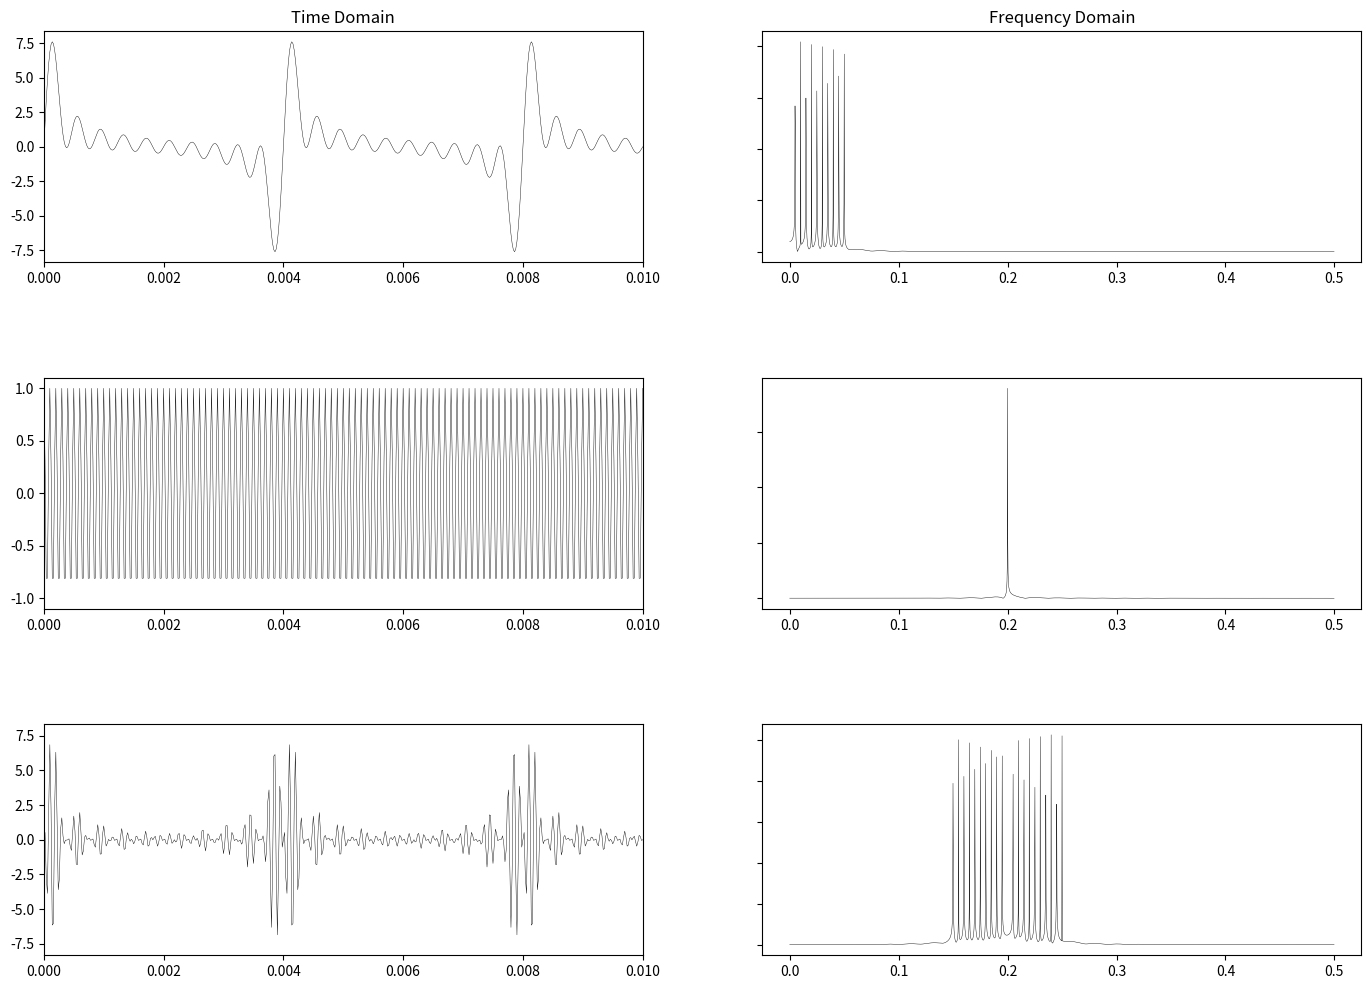
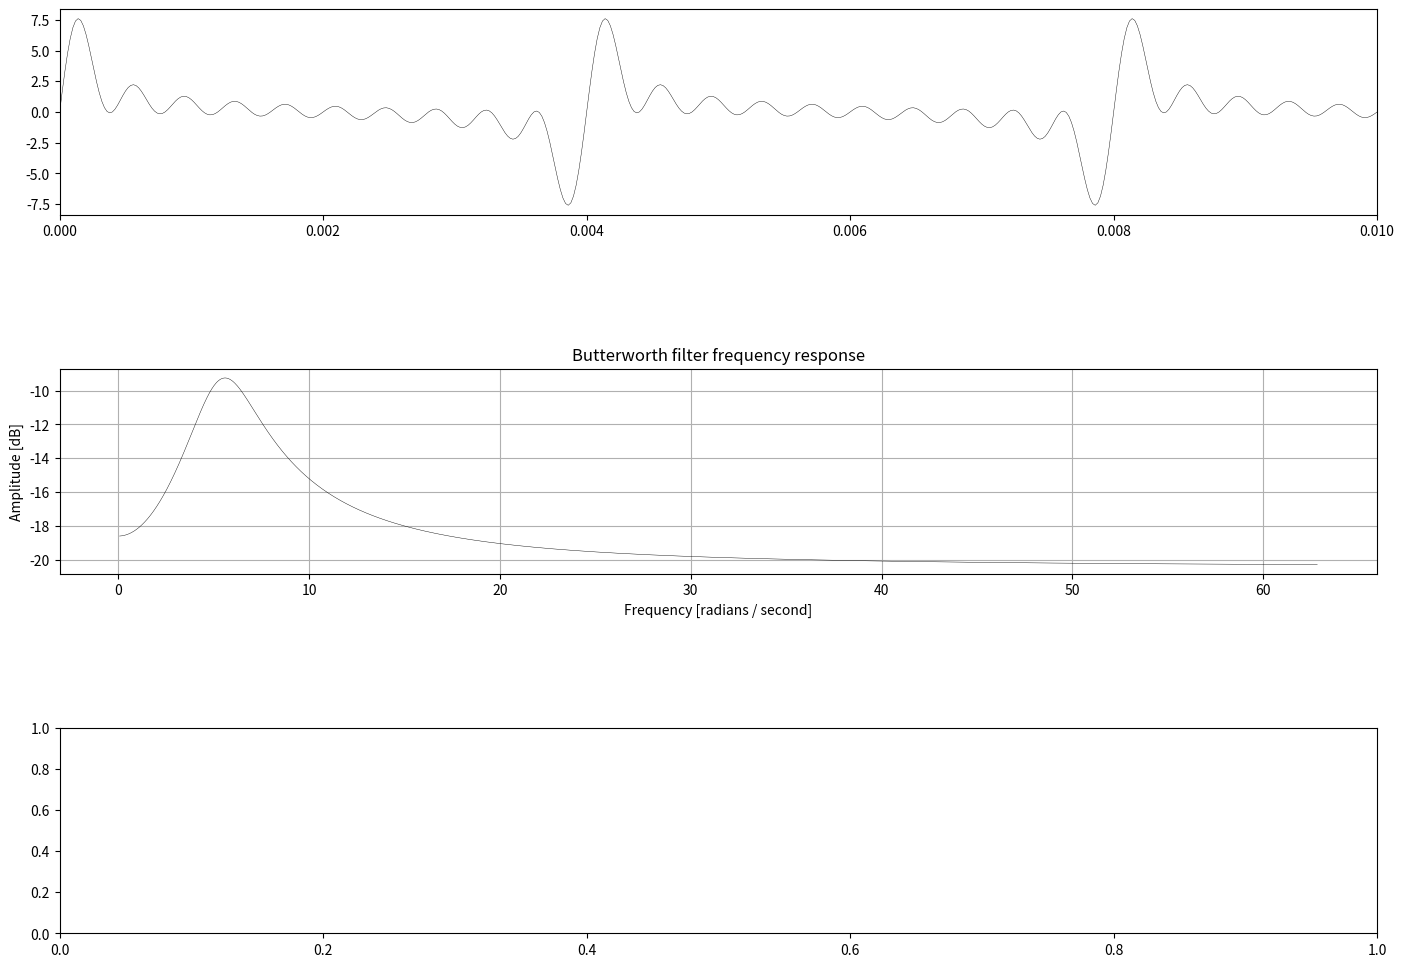

Python code for these plots, in order:
#!/usr/bin/env python3
# -*- coding: utf-8 -*-
"""
Created on Sun May  5 19:52:54 2019

[redacted]
"""

import scipy.signal as sig
import numpy as np
import matplotlib.pyplot as plt

sin = np.sin
cos = np.cos
pi = np.pi
zeros = np.zeros
rand=np.random.rand
fft = np.fft.fft

def srand():
  return rand()-rand()

def cta(freq):
    return 2*pi*freq

fig, axes = plt.subplots(3, 2, sharex=False, sharey=False, figsize=(17,12), dpi=166) 

'''
'''
sampleFreq = int(5e4)
fNy=sampleFreq/2
pad = 100
hpad = int(pad/2)
samSpc = 1/sampleFreq
spaceLen = 10
t = np.linspace(0,spaceLen,sampleFreq*spaceLen)
tpad = np.linspace(-hpad*samSpc, spaceLen+(hpad*samSpc), sampleFreq*spaceLen+pad)

'''
'''
Channels = 10
fbase = 5
FDMSig = zeros([t.shape[0]+pad, Channels + 1])
FDMSigNoise = zeros([t.shape[0]+pad, Channels + 1])
for i in range(1, 1 + Channels):
  FDMSig[hpad:(t.shape[0]+hpad),i]=(FDMSig[hpad:(t.shape[0]+hpad),i] + 
                                    sin(2*pi*(fbase*+50*i)*t))
  FDMSig[hpad:(t.shape[0]+hpad),0]=(FDMSig[hpad:(t.shape[0]+hpad),0] + 
                                    FDMSig[hpad:(t.shape[0]+hpad),i])
  FDMSigNoise[hpad:(t.shape[0]+hpad),i]=(FDMSigNoise[hpad:(t.shape[0]+hpad),i] + 
                                    (1+srand())*sin(2*pi*(fbase*+50*i)*t + 2*pi*rand()))
  FDMSigNoise[hpad:(t.shape[0]+hpad),0]=(FDMSigNoise[hpad:(t.shape[0]+hpad),0] + 
                                    FDMSigNoise[hpad:(t.shape[0]+hpad),i])


'''
'''
fcarry = 1e4
carrySig = np.zeros([t.shape[0] + pad])
carrySig[hpad:(t.shape[0]+hpad)] = cos(2*pi*fcarry*t)
sigDown = carrySig*FDMSig[:,0]

axes[0,0].plot(tpad, FDMSig[:,0], linewidth=.3, color='black') 
axes[1,0].plot(tpad, carrySig, linewidth=.3, color='black') 
axes[2,0].plot(tpad, sigDown, linewidth=.3, color='black')
axes[0,0].set_xlim(0,.01)
axes[1,0].set_xlim(0,.01)
axes[2,0].set_xlim(0,.01)

'''
'''
N = 4096
hN = int(N/2)
freqs = np.fft.fftfreq(N)
SigFFT = fft(FDMSig[:N,0])
axes[0,1].plot(freqs[:hN], np.abs(SigFFT)[:hN], linewidth=.3, color='black')
axes[0,1].set_yticklabels([])
axes[0,1].tick_params(left="off")

carryFFT = fft(carrySig[:N])
axes[1,1].plot(freqs[:hN], np.abs(carryFFT)[:hN], linewidth=.3, color='black')
axes[1,1].set_yticklabels([])
axes[1,1].tick_params(left="off")

downFFT = fft(sigDown[:N])
axes[2,1].plot(freqs[:hN], np.abs(downFFT)[:hN], linewidth=.3, color='black')
axes[2,1].set_yticklabels([])
axes[2,1].tick_params(left="off")
axes[0,0].set_title('Time Domain')
axes[0,1].set_title('Frequency Domain')
fig.subplots_adjust(hspace=.5)
'''
'''
fig, axes = plt.subplots(3, 1, sharex=False, sharey=False, figsize=(17,12), dpi=166)
axes[0].plot(tpad, FDMSig[:,0], linewidth=.3, color='black')
axes[0].set_xlim(0,.01)

wNy = cta(fNy)
lbp = cta(fcarry - 40)/wNy
ubp = cta(fcarry + 40)/wNy
lbs = cta(lbp - 40)/wNy
ubs = cta(ubp + 40)/wNy

N, Wn = sig.buttord([lbp, ubp], [lbs, ubs], .01, 10, False, fs = sampleFreq)
b, a = sig.butter(N, Wn, 'bandpass', False)
w, h = sig.freqs(b, a, 1000)
axes[1].plot(cta(w), 20 * np.log10(abs(h)), linewidth=.3, color='black')
axes[1].set_title('Butterworth filter frequency response')
axes[1].set_xlabel('Frequency [radians / second]')
axes[1].set_ylabel('Amplitude [dB]')
axes[1].grid(which='both', axis='both')

filtSig = sig.lfilter(b, a, FDMSig[:,0])


fig.subplots_adjust(hspace=.75)
#plt.plot(tpad, FDMSig[:,0], color='black', label='Ideal Signal')  
#plt.plot(tpad, FDMSigNoise[:,0], color='black', linestyle='dashed', label='Noisy Signal')  
#plt.xlabel('Time')
#plt.ylabel('Signal Amplitude')
#plt.legend()
#plt.scatter(tpad, FDMSig[:,0], s=1, color='red')
#N, Wn = sig.buttord(cta(50)/fNy, cta(100)/fNy, .1, 10, False, fs = sampleFreq)
#b, a = sig.butter(N, Wn, 'lowpass', False)
#

#plt.plot(tpad, FDMSig[:,0])
#plt.plot(tpad, filtSig)
#plt.xlim(5.5,5.56)















